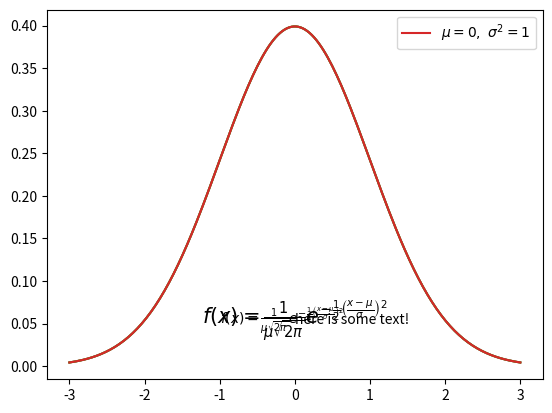
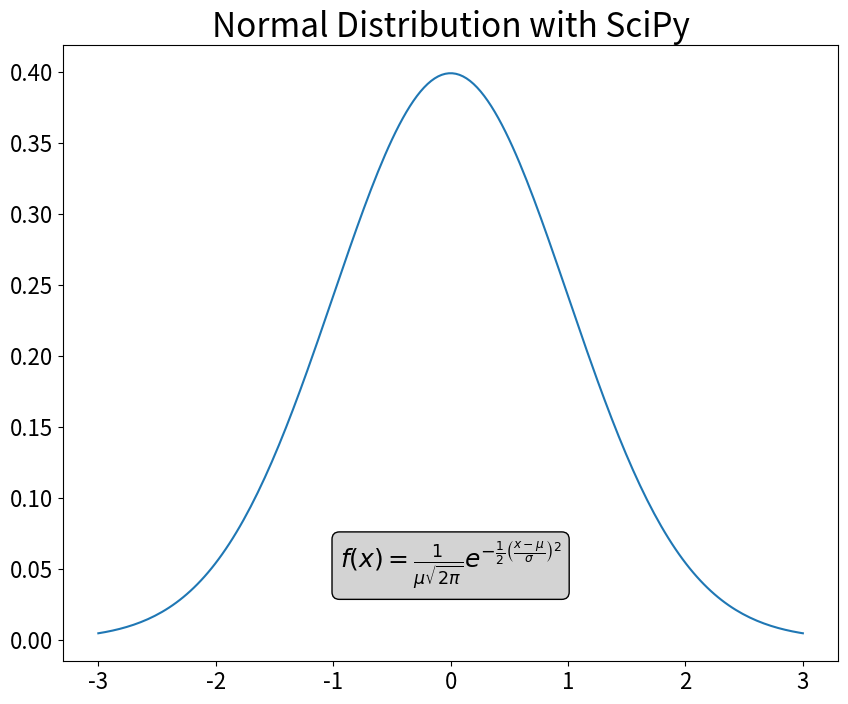
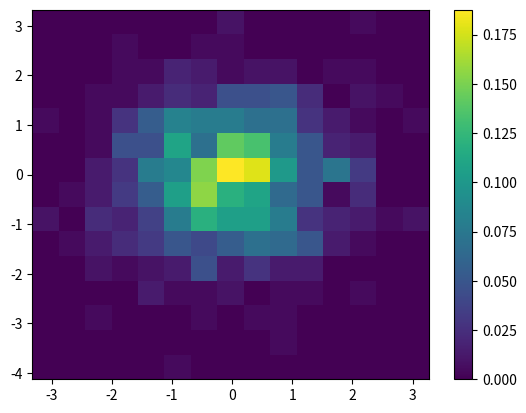
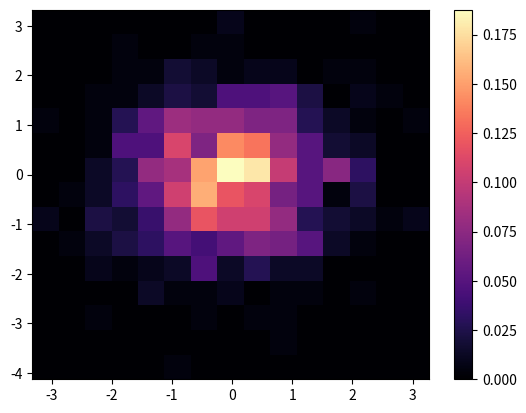
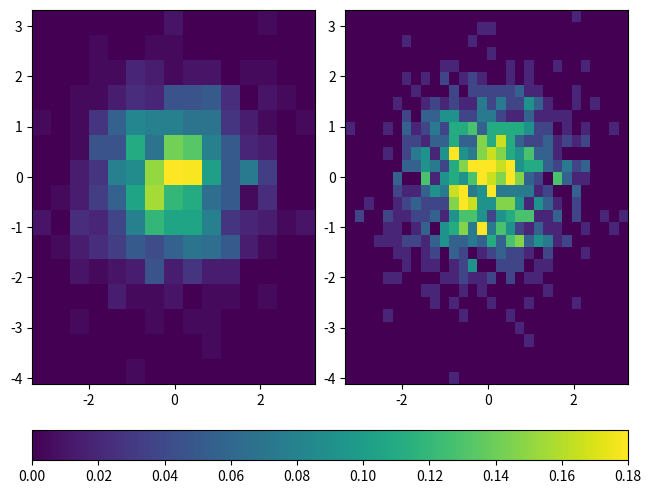
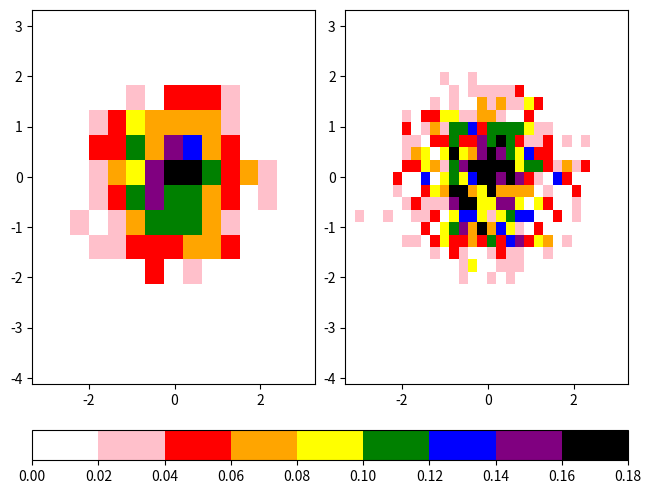
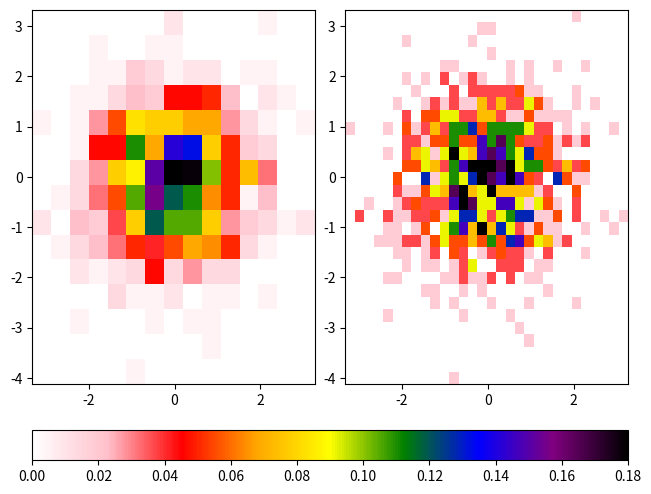
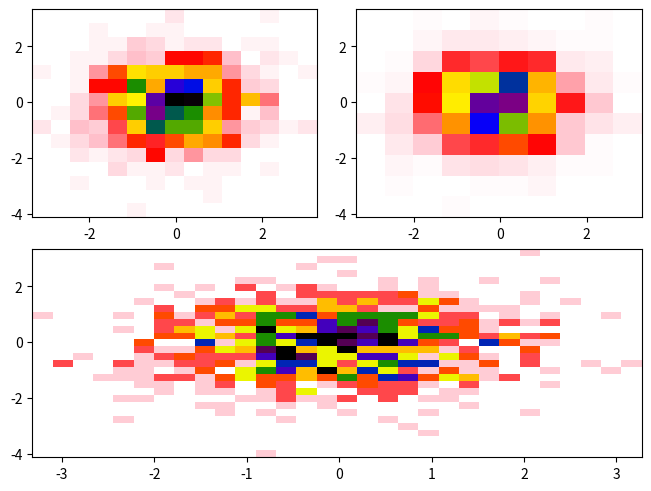
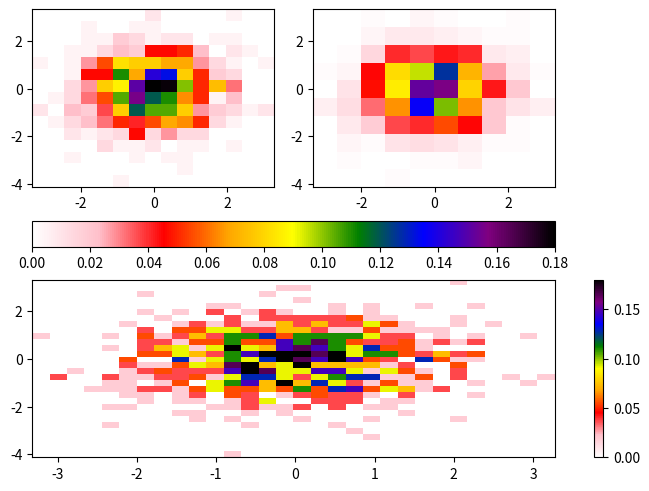

Source code (Python) for these figures, in order:
import matplotlib.pyplot as plt
import numpy as np
import scipy.stats as stats
from matplotlib.colors import LinearSegmentedColormap, ListedColormap, Normalize

mu = 0
variance = 1
sigma = np.sqrt(variance)

x = np.linspace(mu - 3 * sigma, mu + 3 * sigma, 200)
pdf = stats.norm.pdf(x, mu, sigma)

plt.plot(x, pdf);

plt.plot(x, pdf)
plt.text(0, 0.05, 'here is some text!');

plt.plot(x, pdf)

plt.text(
    -1,
    0.05,
    r'$f(x) = \frac{1}{\mu\sqrt{2\pi}}  e^{-\frac{1}{2}\left(\frac{x-\mu}{\sigma}\right)^2}$',
);

fstr = r'$f(x) = \frac{1}{\mu\sqrt{2\pi}}  e^{-\frac{1}{2}\left(\frac{x-\mu}{\sigma}\right)^2}$'

plt.plot(x, pdf, label=r'$\mu=0, \,\, \sigma^2 = 1$')
plt.text(0, 0.05, fstr, fontsize=15, ha='center')
plt.legend();

fig = plt.figure(figsize=(10, 8))
plt.plot(x, pdf)

fstr = r'$f(x) = \frac{1}{\mu\sqrt{2\pi}}  e^{-\frac{1}{2}\left(\frac{x-\mu}{\sigma}\right)^2}$'
plt.text(
    0,
    0.05,
    fstr,
    fontsize=18,
    ha='center',
    bbox=dict(boxstyle='round', fc='lightgrey', ec='k'),
)

plt.xticks(fontsize=16)
plt.yticks(fontsize=16)

plt.title("Normal Distribution with SciPy", fontsize=24);

npts = 1000
nbins = 15

x = np.random.normal(size=npts)
y = np.random.normal(size=npts)

fig = plt.figure()
ax = plt.gca()

plt.hist2d(x, y, bins=nbins, density=True)
plt.colorbar();

fig = plt.figure()
ax = plt.gca()

plt.hist2d(x, y, bins=nbins, density=True, cmap='magma')
plt.colorbar();

fig, ax = plt.subplots(nrows=1, ncols=2, constrained_layout=True)

hist1 = ax[0].hist2d(x, y, bins=15, density=True, vmax=0.18)
hist2 = ax[1].hist2d(x, y, bins=30, density=True, vmax=0.18)

fig.colorbar(hist1[3], ax=ax, location='bottom')

colors = [
    'white',
    'pink',
    'red',
    'orange',
    'yellow',
    'green',
    'blue',
    'purple',
    'black',
]
ccmap = ListedColormap(colors)
norm = Normalize(vmin=0, vmax=0.18)

fig, ax = plt.subplots(nrows=1, ncols=2, constrained_layout=True)

hist1 = ax[0].hist2d(x, y, bins=15, density=True, cmap=ccmap, norm=norm)
hist2 = ax[1].hist2d(x, y, bins=30, density=True, cmap=ccmap, norm=norm)

cbar = fig.colorbar(hist1[3], ax=ax, location='bottom')

cbcmap = LinearSegmentedColormap.from_list("cbcmap", colors)

fig, ax = plt.subplots(nrows=1, ncols=2, constrained_layout=True)

hist1 = ax[0].hist2d(x, y, bins=15, density=True, cmap=cbcmap, norm=norm)
hist2 = ax[1].hist2d(x, y, bins=30, density=True, cmap=cbcmap, norm=norm)

cbar = fig.colorbar(hist1[3], ax=ax, location='bottom')

axdict = plt.figure(constrained_layout=True).subplot_mosaic(
    """
    AB
    CC
    """
)

histA = axdict['A'].hist2d(x, y, bins=15, density=True, cmap=cbcmap, norm=norm)
histB = axdict['B'].hist2d(x, y, bins=10, density=True, cmap=cbcmap, norm=norm)
histC = axdict['C'].hist2d(x, y, bins=30, density=True, cmap=cbcmap, norm=norm)

axdict = plt.figure(constrained_layout=True).subplot_mosaic(
    """
    AB
    CC
    """
)

histA = axdict['A'].hist2d(x, y, bins=15, density=True, cmap=cbcmap, norm=norm)
histB = axdict['B'].hist2d(x, y, bins=10, density=True, cmap=cbcmap, norm=norm)
histC = axdict['C'].hist2d(x, y, bins=30, density=True, cmap=cbcmap, norm=norm)

fig.colorbar(histA[3], ax=[axdict['A'], axdict['B']], location='bottom')
fig.colorbar(histC[3], ax=[axdict['C']], location='right');

